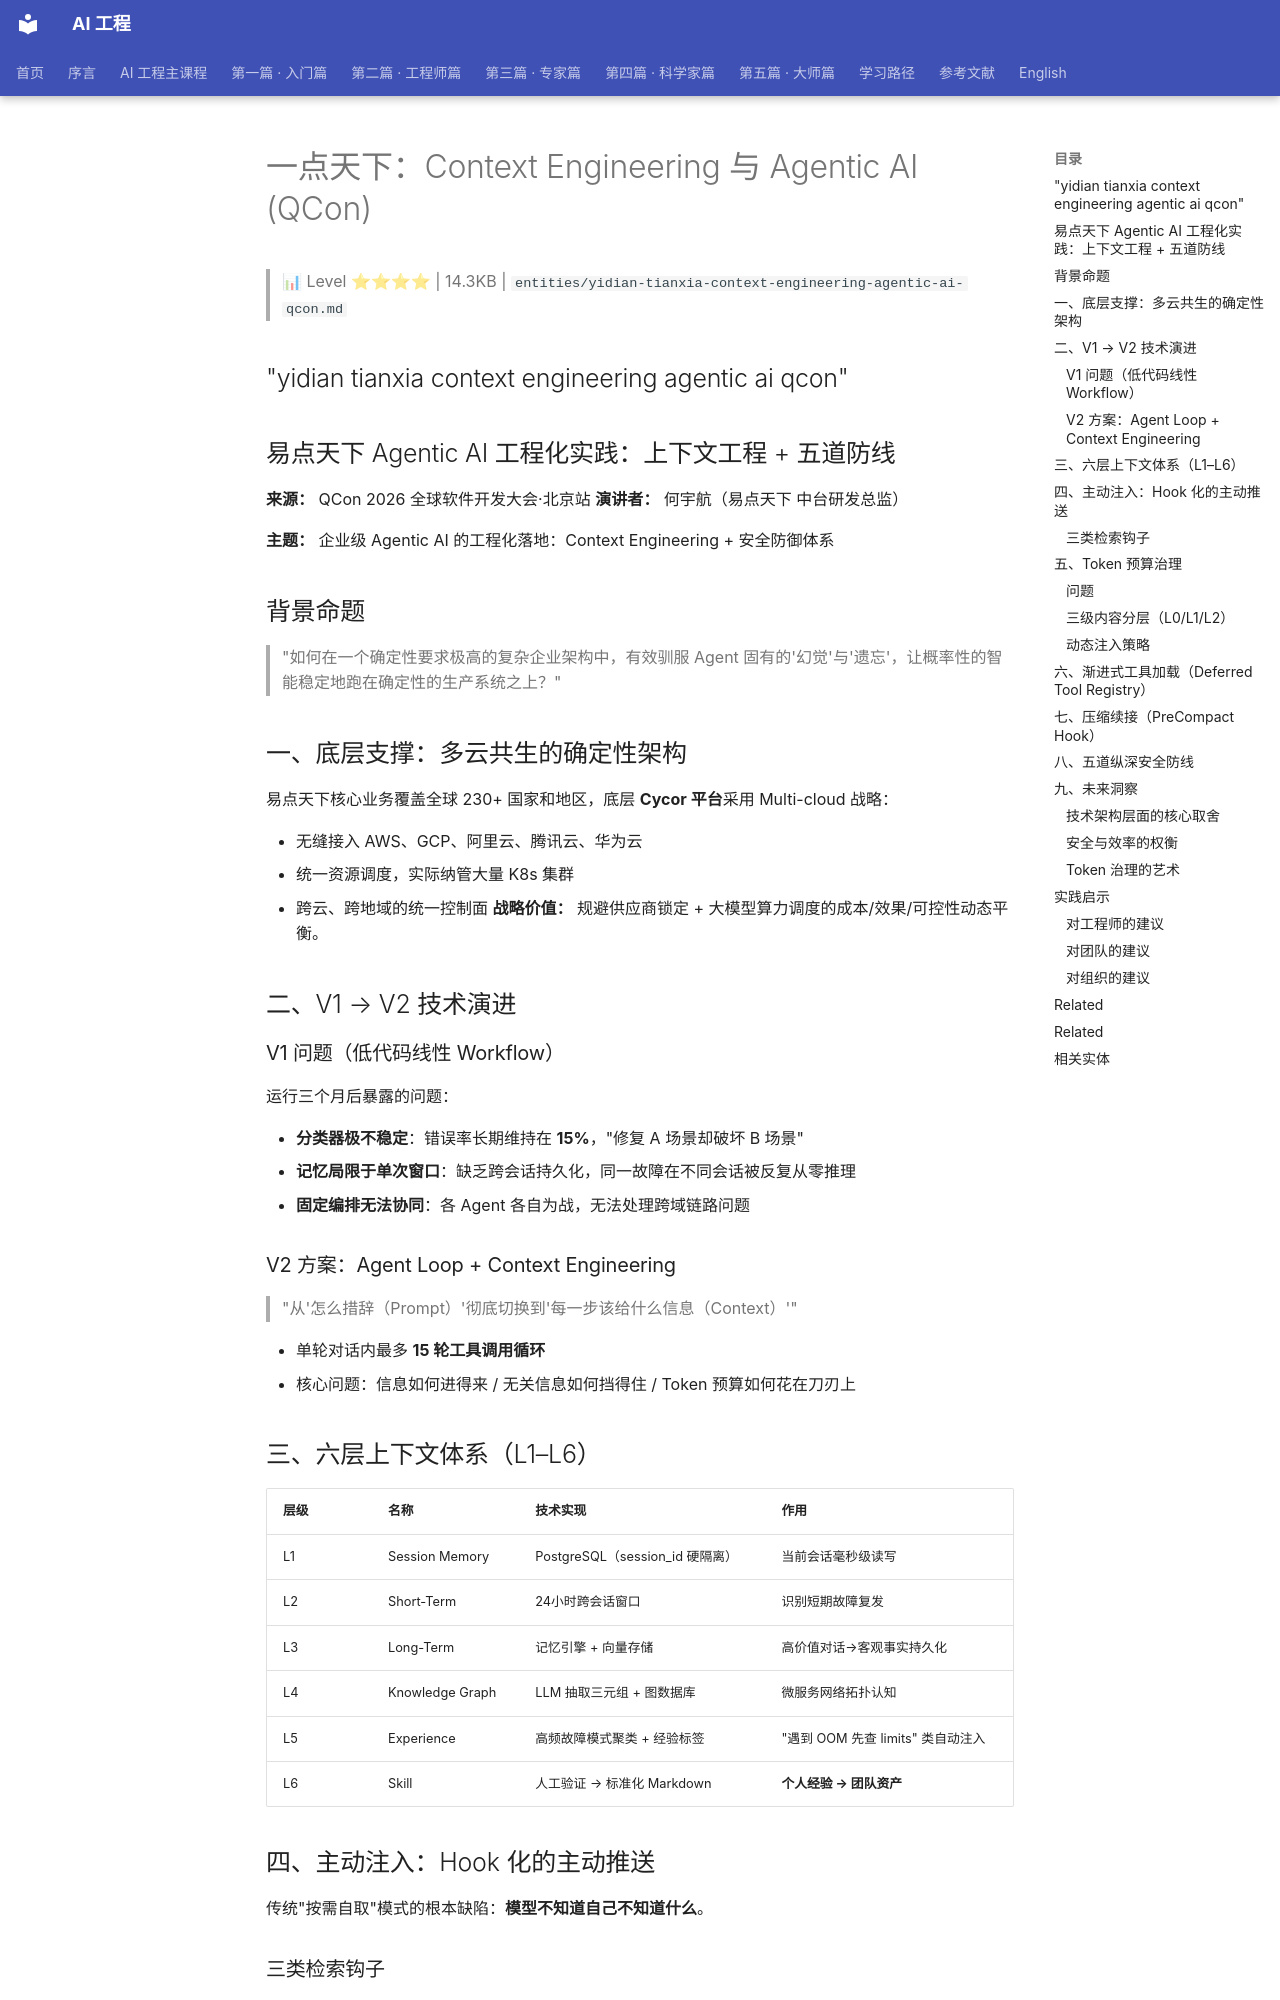

repository: QianJinGuo/wiki-book · page: ch04/279-context-engineering-agentic-ai-qcon.html · generator: mkdocs

# 一点天下：Context Engineering 与 Agentic AI (QCon)

> 📊 Level ⭐⭐⭐⭐ | 14.3KB | `entities/yidian-tianxia-context-engineering-agentic-ai-qcon.md`

## "yidian tianxia context engineering agentic ai qcon"
## 易点天下 Agentic AI 工程化实践：上下文工程 + 五道防线
**来源：** QCon 2026 全球软件开发大会·北京站
**演讲者：** 何宇航（易点天下 中台研发总监）

**主题：** 企业级 Agentic AI 的工程化落地：Context Engineering + 安全防御体系

## 背景命题
> "如何在一个确定性要求极高的复杂企业架构中，有效驯服 Agent 固有的'幻觉'与'遗忘'，让概率性的智能稳定地跑在确定性的生产系统之上？"

## 一、底层支撑：多云共生的确定性架构
易点天下核心业务覆盖全球 230+ 国家和地区，底层 **Cycor 平台**采用 Multi-cloud 战略：

- 无缝接入 AWS、GCP、阿里云、腾讯云、华为云
- 统一资源调度，实际纳管大量 K8s 集群
- 跨云、跨地域的统一控制面
**战略价值：** 规避供应商锁定 + 大模型算力调度的成本/效果/可控性动态平衡。

## 二、V1 → V2 技术演进
### V1 问题（低代码线性 Workflow）
运行三个月后暴露的问题：

- **分类器极不稳定**：错误率长期维持在 **15%**，"修复 A 场景却破坏 B 场景"
- **记忆局限于单次窗口**：缺乏跨会话持久化，同一故障在不同会话被反复从零推理
- **固定编排无法协同**：各 Agent 各自为战，无法处理跨域链路问题

### V2 方案：Agent Loop + Context Engineering
> "从'怎么措辞（Prompt）'彻底切换到'每一步该给什么信息（Context）'"

- 单轮对话内最多 **15 轮工具调用循环**
- 核心问题：信息如何进得来 / 无关信息如何挡得住 / Token 预算如何花在刀刃上

## 三、六层上下文体系（L1–L6）
| 层级 | 名称 | 技术实现 | 作用 |
|------|------|---------|------|
| L1 | Session Memory | PostgreSQL（session_id 硬隔离）| 当前会话毫秒级读写 |
| L2 | Short-Term | 24小时跨会话窗口 | 识别短期故障复发 |
| L3 | Long-Term | 记忆引擎 + 向量存储 | 高价值对话→客观事实持久化 |
| L4 | Knowledge Graph | LLM 抽取三元组 + 图数据库 | 微服务网络拓扑认知 |
| L5 | Experience | 高频故障模式聚类 + 经验标签 | "遇到 OOM 先查 limits" 类自动注入 |
| L6 | Skill | 人工验证 → 标准化 Markdown | **个人经验 → 团队资产** |

## 四、主动注入：Hook 化的主动推送
传统"按需自取"模式的根本缺陷：**模型不知道自己不知道什么**。

### 三类检索钩子
| 钩子 | 触发时机 | 作用 |
|------|---------|------|
| **UserMessage 钩子** | 用户提问进入 Agent Loop **之前** | 意图过滤 + 关键词/语义双路召回，分层注入 System Prompt |
| **PreToolUse 钩子** | 写文件/改配置等敏感工具调用**之前** | 按精确资源 ID 匹配历史变更记录与已知风险 |
| **ErrorSignal 钩子** | 检测到 timeout/OOM/ImagePullBackOff 等错误关键字**时** | 自动按 bugs/errors 维度拉取历史解法并分层注入 |
**效果**：把"记忆"从被动资料库升级为主动副驾驶——知识在真正需要之前就已到位。

## 五、Token 预算治理
### 问题
一次粗放塞入 3 条知识 × 500 tokens = 约 **10% 可用窗口**被吞掉，Lost in the Middle 效应放大。
